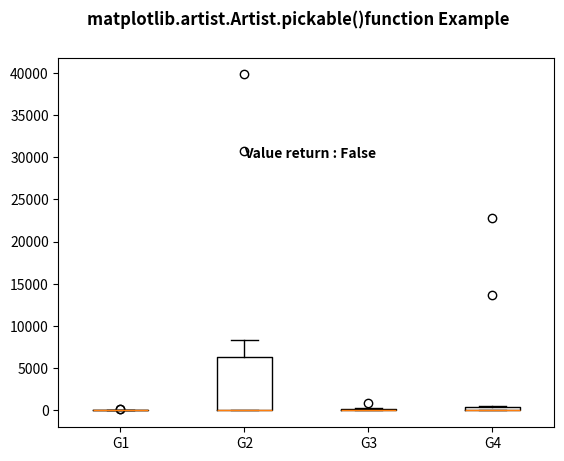

This figure's Python source:
# Implementation of matplotlib function
from matplotlib.artist import Artist
import numpy as np
import matplotlib.pyplot as plt
import matplotlib.cbook as cbook

np.random.seed(10 ** 7)
data = np.random.lognormal(size=(10, 4),
                           mean=4.5,
                           sigma=4.75)

labels = ['G1', 'G2', 'G3', 'G4']

result = cbook.boxplot_stats(data,
                             labels=labels,
                             bootstrap=1000)

for n in range(len(result)):
    result[n]['med'] = np.median(data)
    result[n]['mean'] *= 0.1

fig, axes1 = plt.subplots()
axes1.bxp(result)

axes1.text(2, 30000,
           "Value return : "
           + str(Artist.pickable(axes1)),
           fontweight="bold")

fig.suptitle('matplotlib.artist.Artist.pickable()\
function Example', fontweight="bold")

plt.show()
